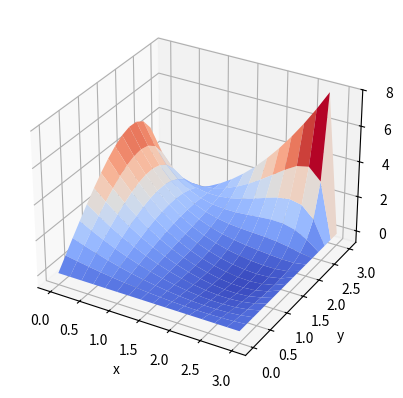

Write the Python code that produced this figure.
import numpy as np
import matplotlib.pyplot as plt
from matplotlib import cm
from mpl_toolkits import mplot3d
# Lets define both Nuemann and Dirichlet conditions
# Poisson : u(xx) + u(yy) = xy
h = 0.2 # Step size
x = np.arange(0,3+h,h) # Change x,y to fit the meshgrid of the required stencil
y = np.arange(0,3+h,h)
grid_points = np.zeros((len(y),len(x))) # Stencil of points
print(grid_points.shape)
m,n = len(grid_points) - 1, len(grid_points[0]) - 1
# Dirichlet
for i in range(0,len(grid_points)):
    for j in range(0,len(grid_points[0])):
        grid_points[0][j] = 0
        grid_points[m][j] = x[j]**2
        grid_points[i][n] = 0
#print(grid_points)
# Lets assume that Nuemann conditions can only apply at a max of 2 surfaces(Grid faces)
# Neumann (lets apply this at the left surface):
neumann = []
for i in range(0,len(grid_points)):
    for j in range(0,len(grid_points[0])):
        if (i != 0) and (i != m) and j == 0: # Only applying neumann at the left surface
            nue = (i,j) # i represents y axis, j rep x axis (I know this is weird but its just a coding convention :) )
            neumann.append(nue)
#print(neumann) # nuemann is the index of the surfaces with nuemann conditions
# Points to evaluate
eva = []
g = grid_points.copy()
for i in range(0,m):
    for j in range(0,n):
        if i != 0 and j != 0:
            eva.append((i,j))
non_nue = len(eva) # Number of points that are not Nuemann condition points
for item in neumann:
    eva.append(item)
   
k = len(eva)

M = np.zeros((k,k))
B = np.zeros(k)
a = 0
for i in range(1,m):
    for j in range(1,n):
        B[a] = (h**2)*x[j]*y[i] # Change this based of RHS Poisson Equation
        a += 1

sumb = []
b = 0
for i in range(1,m):
    for j in range(1,n):
        list1 = [(i+1,j), (i,j+1), (i-1,j), (i,j-1), (i,j)]
        sumb.append(list1)
        # Populate the B matrix
        if (i-1) == 0:
            B[b] -= g[i-1][j]
        if (i+1) == m:
            B[b] -= g[i+1][j]
        if (j-1) == 0:
            B[b] -= g[i][j-1]
        if (j+1) == n:
            B[b] -= g[i][j+1]
        
        b += 1
#print(B)
for i in range(0,non_nue):
    for j in range(0,k):
        if eva[j] in sumb[i]:
            M[i][j] = 1

# Lets solve for Nuemann:
c = non_nue
for i in range(0,len(neumann)):
    s, t = neumann[i]
    B[c] = (h**2)*x[t]*y[s] - 6*h*y[s] # Change this based of the RHS of Poisson equation as well and Nuemann condition
    nuenue = [(s,t),(s,t+1)]
    for j in range(0, k):
        if eva[j] in nuenue:
            M[c][j] = 2
        if (s+1,t) in neumann:
            M[c][non_nue+(i+1)] = 1
        if (s-1,t) in neumann:
            M[c][non_nue+(i-1)] = 1
    c += 1

# Diagonalise the matrix M with values of -4
for k in range(0,k):
    M[k][k] = -4

# Update B matrix again based off Dirichlet boundary conditions (# A more generalized approach)
d = non_nue
for i in range(1,m):
    list2 = [(i-1,0), (i+1,0)]
    if (i-1) == 0:
        B[d] -= g[i-1][0]
    if (i+1) == m:
        B[d] -= g[i+1][0]
    d += 1

#print(M)         
#print(B)

sol = np.linalg.solve(M,B)

#print(sol)

list2 = list(zip(eva,sol))
for i in range(0, len(list2)):
    p, q = list2[i][0]
    grid_points[p][q] = list2[i][1]
    
#print(grid_points) # Prints out the meshgrid with the values of each point

# Lets surface plot this shit :)

X, Y = np.meshgrid(x,y)

fig = plt.figure()
ax = plt.axes(projection = '3d')
ax.plot_surface(X, Y, grid_points, rstride=1, cstride=1, cmap=cm.coolwarm, edgecolor = 'none')
ax.set_xlabel('x')
ax.set_ylabel('y')
ax.set_zlabel('f')
#ax.view_init(30,35) # Change the view direction

# Notes:
# The boundary conditions can be changed around to fit anything, this is a somewhat general code
# for example, you can tweak around with the Dirichlet conditions by changing some lines of code 
# or even simply changing the values
# The Nuemann boundary condition here is only applied to 1 surface as this is mostly the case
# in heat transfer problems, this can also be tweaked and changed.